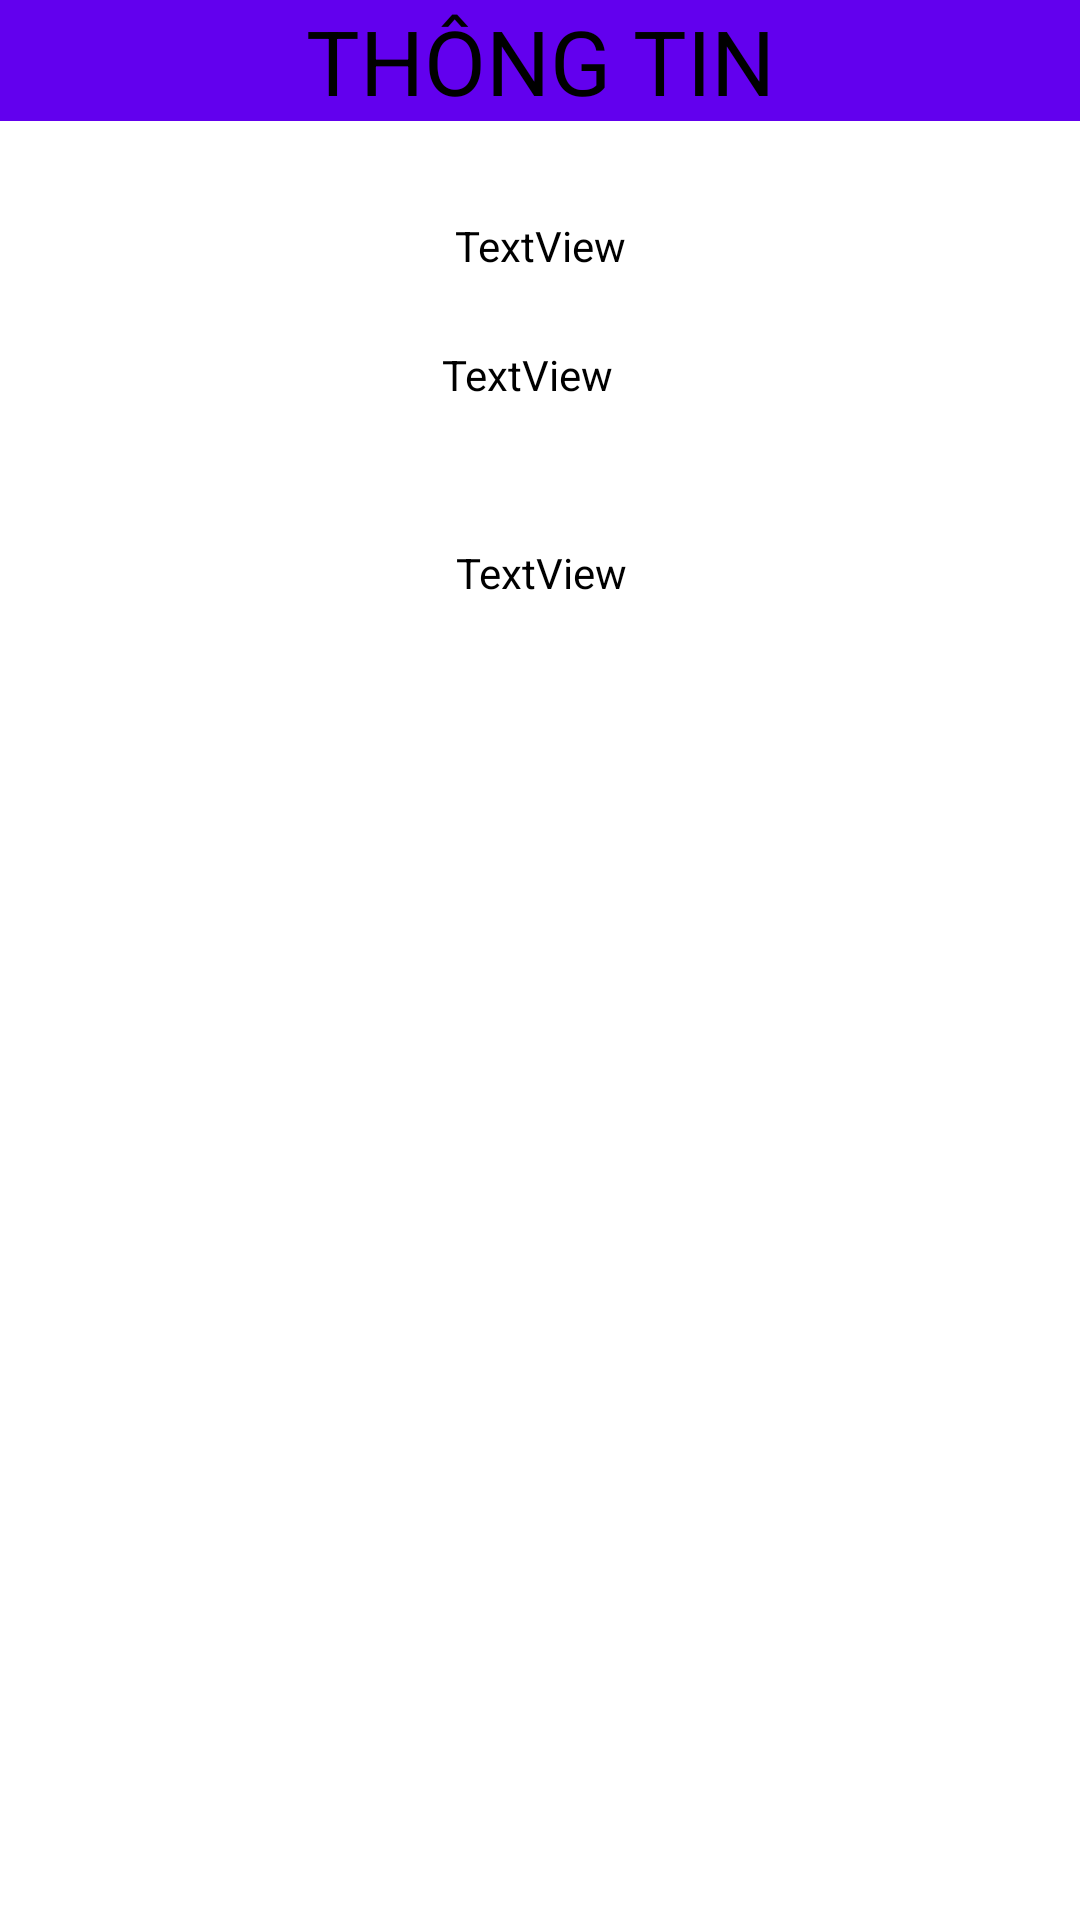

Layout XML and referenced resources for this Android screen:
<!-- AndroidManifest.xml: application theme Theme.ThiGiuaKI -->
<!-- res/layout/activity_information.xml -->
<?xml version="1.0" encoding="utf-8"?>
<androidx.constraintlayout.widget.ConstraintLayout xmlns:android="http://schemas.android.com/apk/res/android"
    xmlns:app="http://schemas.android.com/apk/res-auto"
    xmlns:tools="http://schemas.android.com/tools"
    android:layout_width="match_parent"
    android:layout_height="match_parent"
    tools:context=".information"
   >
    <TextView
        android:id="@+id/textView"
        android:layout_width="0dp"
        android:layout_height="wrap_content"
        android:text="THÔNG TIN"
        android:background="@color/purple_500"
        android:textColor="@color/black"
        android:textSize="30dp"
        android:gravity="center"
        app:layout_constraintEnd_toEndOf="parent"
        app:layout_constraintStart_toStartOf="parent"
        app:layout_constraintTop_toTopOf="parent" />

    <TextView
        android:textColor="@color/black"
        android:id="@+id/sendname"
        android:layout_width="wrap_content"
        android:layout_height="wrap_content"
        android:layout_marginTop="32dp"
        android:text="TextView"
        app:layout_constraintEnd_toEndOf="parent"
        app:layout_constraintStart_toStartOf="parent"
        app:layout_constraintTop_toBottomOf="@+id/textView" />

    <TextView
        android:textColor="@color/black"
        android:id="@+id/sendAddress"
        android:layout_width="66dp"
        android:layout_height="34dp"
        android:layout_marginTop="24dp"
        android:text="TextView"
        app:layout_constraintEnd_toEndOf="@+id/sendname"
        app:layout_constraintHorizontal_bias="0.489"
        app:layout_constraintStart_toStartOf="@+id/sendname"
        app:layout_constraintTop_toBottomOf="@+id/sendname" />


    <TextView

        android:id="@+id/sendphone"
        android:layout_width="wrap_content"
        android:layout_height="wrap_content"
        android:layout_marginTop="32dp"
        android:text="TextView"
        android:textColor="@color/black"
        app:layout_constraintEnd_toEndOf="@+id/sendAddress"
        app:layout_constraintStart_toStartOf="@+id/sendAddress"
        app:layout_constraintTop_toBottomOf="@+id/sendAddress" />

</androidx.constraintlayout.widget.ConstraintLayout>
<!-- resources referenced by this layout -->
<resources>
  <style name="Theme.ThiGiuaKI" parent="Theme.MaterialComponents.DayNight.NoActionBar">
          
          <item name="colorPrimary">@color/purple_500</item>
          <item name="colorPrimaryVariant">@color/purple_700</item>
          <item name="colorOnPrimary">@color/white</item>
          
          <item name="colorSecondary">@color/teal_200</item>
          <item name="colorSecondaryVariant">@color/teal_700</item>
          <item name="colorOnSecondary">@color/black</item>
          
          <item name="android:statusBarColor" tools:targetApi="l">?attr/colorPrimaryVariant</item>
          
      </style>
  <!-- not gathered from this repository: default colours our renderer supplied (Android Studio template values) -->
  <color name="purple_500">#FF6200EE</color>
  <color name="purple_700">#FF3700B3</color>
  <color name="teal_200">#FF03DAC5</color>
  <color name="teal_700">#FF018786</color>
  <color name="black">#FF000000</color>
  <color name="white">#FFFFFFFF</color>
</resources>
